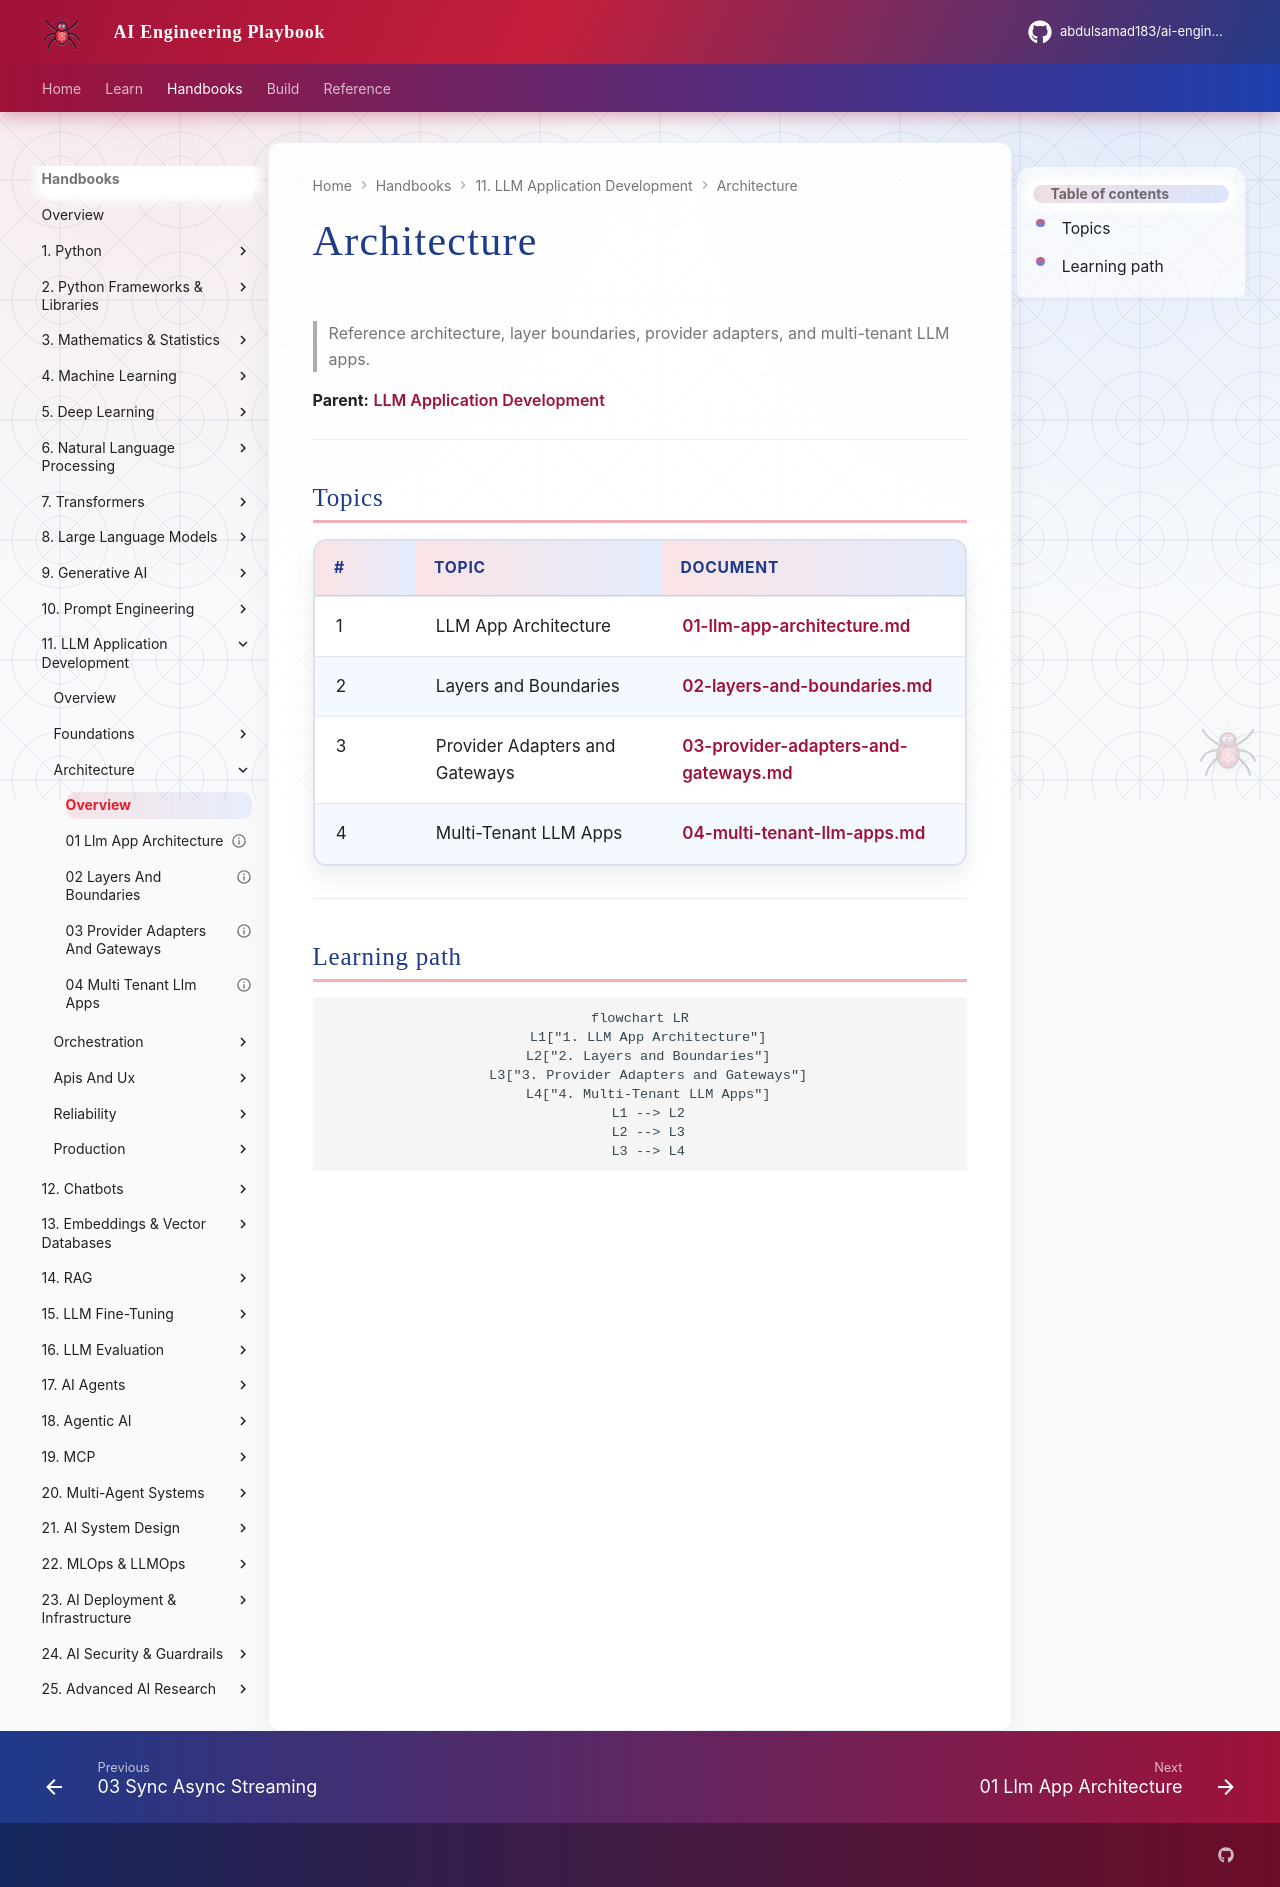

repository: abdulsamad183/ai-engineering-playbook · page: domains/llm-application-development/architecture/index.html · generator: mkdocs

# Architecture

> Reference architecture, layer boundaries, provider adapters, and multi-tenant LLM apps.

**Parent:** [LLM Application Development](../README.md)

---

## Topics

| # | Topic | Document |
|---|-------|----------|
| 1 | LLM App Architecture | [01-llm-app-architecture.md](01-llm-app-architecture.md) |
| 2 | Layers and Boundaries | [02-layers-and-boundaries.md](02-layers-and-boundaries.md) |
| 3 | Provider Adapters and Gateways | [03-provider-adapters-and-gateways.md](03-provider-adapters-and-gateways.md) |
| 4 | Multi-Tenant LLM Apps | [04-multi-tenant-llm-apps.md](04-multi-tenant-llm-apps.md) |

---

## Learning path

```mermaid
flowchart LR
  L1["1. LLM App Architecture"]
  L2["2. Layers and Boundaries"]
  L3["3. Provider Adapters and Gateways"]
  L4["4. Multi-Tenant LLM Apps"]
  L1 --> L2
  L2 --> L3
  L3 --> L4
```
